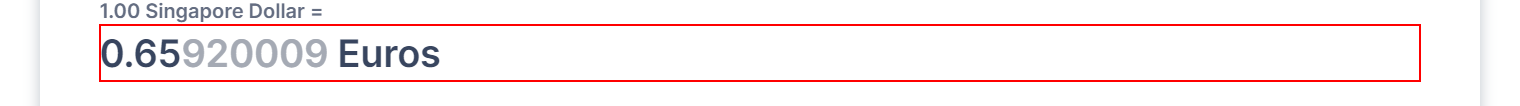
Workflow: Demo ConSGDtoEUR_R

Step 1: get-text from the paragraph
